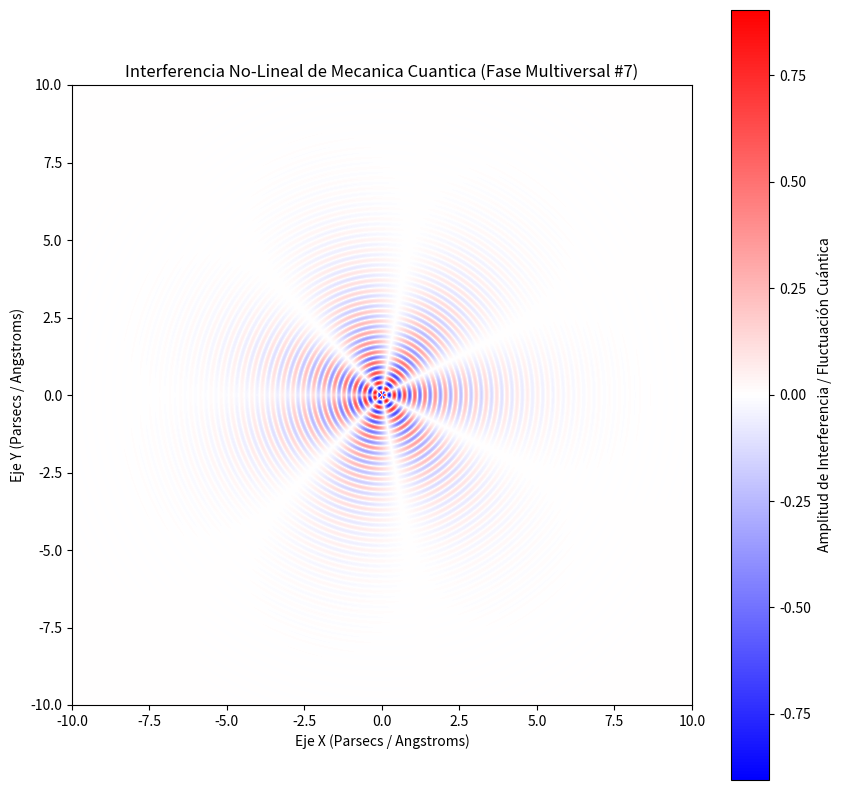

Recreate this plot in Python.
%matplotlib inline
# Simulación Multiversal: Mecanica Cuantica - Variante 7
import numpy as np
import matplotlib.pyplot as plt

# Parámetros Físicos No-Lineales
omega_1 = 18.999
omega_2 = 3.373
lambda_decay = 0.582
phase_shift = 0.2

x = np.linspace(-10, 10, 800)
y = np.linspace(-10, 10, 800)
X, Y = np.meshgrid(x, y)

# Dinámica de Fluidos / Campos Tensor-Escalares (Fase Multiversal)
R = np.sqrt(X**2 + Y**2) + 1e-5
Z = (np.sin(omega_1 * R + phase_shift) * np.cos(omega_2 * np.arctan2(Y, X))) * np.exp(-lambda_decay * R)

plt.figure(figsize=(10, 10))
plt.imshow(Z, cmap='bwr', extent=[-10, 10, -10, 10], origin='lower')
plt.colorbar(label='Amplitud de Interferencia / Fluctuación Cuántica')
plt.title(r'Interferencia No-Lineal de Mecanica Cuantica (Fase Multiversal #7)')
plt.xlabel('Eje X (Parsecs / Angstroms)')
plt.ylabel('Eje Y (Parsecs / Angstroms)')
plt.show()
